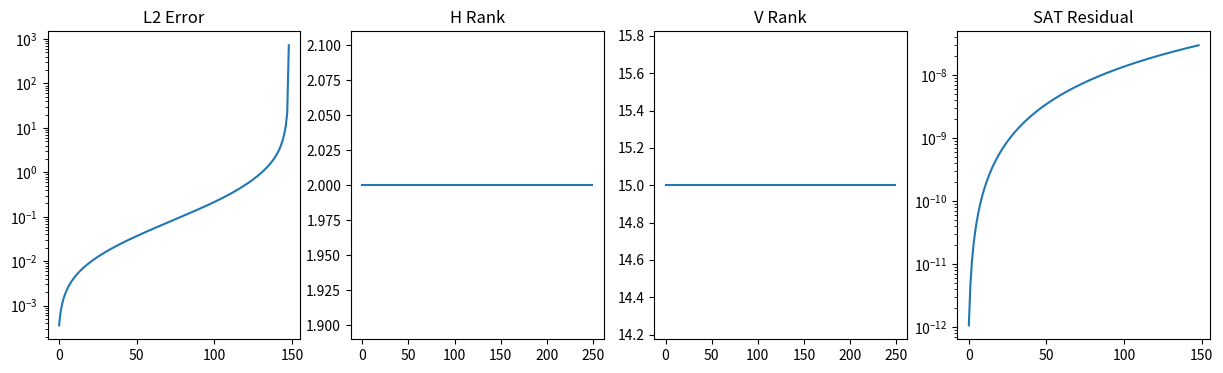

Recreate this plot in Python.
import numpy as np
import matplotlib.pyplot as plt
from matplotlib.backends.backend_pdf import PdfPages

# ==========================================================
# V18C
# Nonlinear Burgers
# SAT Flux + POD + Schwarz
# ==========================================================

NX = 128
NY = 128

NROW = 2
NCOL = 4

PX = NX // NROW
PY = NY // NCOL

NT = 250

N_SCHWARZ = 10

CFL = 0.15

OMEGA = 0.01
TOL = 1e-3

SIGMA = 0.04

PDF = "16_SFX_Burgers_Broadband_V18C.pdf"

# ==========================================================
# GRID
# ==========================================================

x = np.linspace(0,1,NX,endpoint=False)
y = np.linspace(0,1,NY,endpoint=False)

X,Y = np.meshgrid(
    x,
    y,
    indexing="ij"
)

# ==========================================================
# BROADBAND PACKETS
# ==========================================================

r1 = (
    (X-0.25)**2 +
    (Y-0.50)**2
)

r2 = (
    (X-0.75)**2 +
    (Y-0.50)**2
)

env1 = np.exp(
    -r1/(SIGMA**2)
)

env2 = np.exp(
    -r2/(SIGMA**2)
)

wave1 = (
    np.sin(8*np.pi*X)
    +
    0.50*np.sin(16*np.pi*X)
    +
    0.25*np.sin(32*np.pi*X)
)

wave2 = (
    np.sin(12*np.pi*X)
    +
    0.40*np.sin(24*np.pi*X)
    +
    0.20*np.sin(48*np.pi*X)
)

u0 = 0.5*(env1*wave1 + env2*wave2)

# ==========================================================
# BURGERS FLUX
# ==========================================================

def flux(u):
    return 0.5*u*u

# ==========================================================
# RUSANOV BURGERS STEP
# ==========================================================

def burgers_step(q):

    qR = np.roll(q,-1,axis=0)

    fL = flux(q)
    fR = flux(qR)

    alpha = np.maximum(
        np.abs(q),
        np.abs(qR)
    )

    F = (
        0.5*(fL+fR)
        -
        0.5*alpha*(qR-q)
    )

    divF = F - np.roll(
        F,
        1,
        axis=0
    )

    return q - CFL*divF

# ==========================================================
# SAT FLUX
# ==========================================================

def sat_flux(uL,uR):

    fL = flux(uL)
    fR = flux(uR)

    alpha = np.maximum(
        np.abs(uL),
        np.abs(uR)
    )

    return (
        0.5*(fL+fR)
        -
        0.5*alpha*(uR-uL)
    )

# ==========================================================
# PANELS
# ==========================================================

def split_panels(q):

    P=[]

    for i in range(NROW):

        row=[]

        for j in range(NCOL):

            row.append(
                q[
                    i*PX:(i+1)*PX,
                    j*PY:(j+1)*PY
                ].copy()
            )

        P.append(row)

    return P

def merge_panels(P):

    rows=[]

    for i in range(NROW):

        rows.append(
            np.hstack(P[i])
        )

    return np.vstack(rows)

# ==========================================================
# POD TRAINING
# ==========================================================

print("Building POD bases...")

snaps_h=[]
snaps_v=[]

q=u0.copy()

for _ in range(500):

    q=burgers_step(q)

    for i in range(NROW):

        for j in range(NCOL):

            blk=q[
                i*PX:(i+1)*PX,
                j*PY:(j+1)*PY
            ]

            snaps_h.append(
                blk[-1,:].copy()
            )

            snaps_v.append(
                blk[:,-1].copy()
            )

Sh=np.asarray(snaps_h)
Sv=np.asarray(snaps_v)

mean_h=Sh.mean(axis=0)
mean_v=Sv.mean(axis=0)

Ah=(Sh-mean_h).T
Av=(Sv-mean_v).T

Uh,SigH,_=np.linalg.svd(
    Ah,
    full_matrices=False
)

Uv,SigV,_=np.linalg.svd(
    Av,
    full_matrices=False
)

EH=np.cumsum(SigH**2)
EH/=EH[-1]

EV=np.cumsum(SigV**2)
EV/=EV[-1]

def pod_rank(E):

    target=1.0-TOL**2

    return max(
        1,
        np.searchsorted(
            E,
            target
        )+1
    )

def pod_h(v):

    r=pod_rank(EH)

    rec=(
        Uh[:,:r]
        @
        (
            Uh[:,:r].T
            @
            (v-mean_h)
        )
        +
        mean_h
    )

    return rec,r

def pod_v(v):

    r=pod_rank(EV)

    rec=(
        Uv[:,:r]
        @
        (
            Uv[:,:r].T
            @
            (v-mean_v)
        )
        +
        mean_v
    )

    return rec,r

# ==========================================================
# SCHWARZ
# ==========================================================

def schwarz_step(P):

    residuals=[]
    hr=[]
    vr=[]

    for _ in range(N_SCHWARZ):

        # vertical interfaces

        for i in range(NROW-1):

            for j in range(NCOL):

                A=P[i][j]
                B=P[i+1][j]

                uL=A[-1,:]
                uR=B[0,:]

                fs=sat_flux(uL,uR)

                resid=flux(uL)-fs

                rec,r=pod_h(resid)

                A[-1,:]-=OMEGA*rec
                B[0,:]+=OMEGA*rec

                residuals.append(
                    np.linalg.norm(resid)
                )

                hr.append(r)

        # horizontal interfaces

        for i in range(NROW):

            for j in range(NCOL-1):

                A=P[i][j]
                B=P[i][j+1]

                uL=A[:,-1]
                uR=B[:,0]

                fs=sat_flux(uL,uR)

                resid=flux(uL)-fs

                rec,r=pod_v(resid)

                A[:,-1]-=OMEGA*rec
                B[:,0]+=OMEGA*rec

                residuals.append(
                    np.linalg.norm(resid)
                )

                vr.append(r)

    q=merge_panels(P)

    q=burgers_step(q)

    return (
        split_panels(q),
        np.mean(hr),
        np.mean(vr),
        residuals[-1]
    )

# ==========================================================
# REFERENCE
# ==========================================================

ref=u0.copy()

refhist=[]

for _ in range(NT):

    ref=burgers_step(ref)

    refhist.append(
        ref.copy()
    )

# ==========================================================
# RUN
# ==========================================================

P=split_panels(
    u0.copy()
)

errs=[]
res=[]
hrank=[]
vrank=[]

with PdfPages(PDF) as pdf:

    for n in range(NT):

        P,h,v,r=schwarz_step(P)

        q=merge_panels(P)

        err=(
            np.linalg.norm(
                q-refhist[n]
            )
            /
            (
                np.linalg.norm(
                    refhist[n]
                )
                +1e-16
            )
        )

        errs.append(err)
        res.append(r)
        hrank.append(h)
        vrank.append(v)

    fig,ax=plt.subplots(
        1,4,
        figsize=(15,4)
    )

    ax[0].semilogy(
        np.maximum(errs,1e-16)
    )
    ax[0].set_title("L2 Error")

    ax[1].plot(hrank)
    ax[1].set_title("H Rank")

    ax[2].plot(vrank)
    ax[2].set_title("V Rank")

    ax[3].semilogy(
        np.maximum(res,1e-16)
    )
    ax[3].set_title("SAT Residual")

    pdf.savefig(fig)
    plt.close(fig)

    fig=plt.figure(figsize=(11,8))
    plt.axis("off")

    summary=[
        "SFX V18C BURGERS BROADBAND",
        "",
        f"FinalErr      = {errs[-1]:.6e}",
        f"FinalResidual = {res[-1]:.6e}",
        f"HRank         = {np.mean(hrank):.2f}",
        f"VRank         = {np.mean(vrank):.2f}"
    ]

    plt.text(
        0.02,
        0.98,
        "\n".join(summary),
        family="monospace",
        va="top"
    )

    pdf.savefig(fig)
    plt.close(fig)

print("Saved",PDF)

print("FinalErr =",errs[-1])
print("FinalResidual =",res[-1])
print("HRank =",np.mean(hrank))
print("VRank =",np.mean(vrank))
